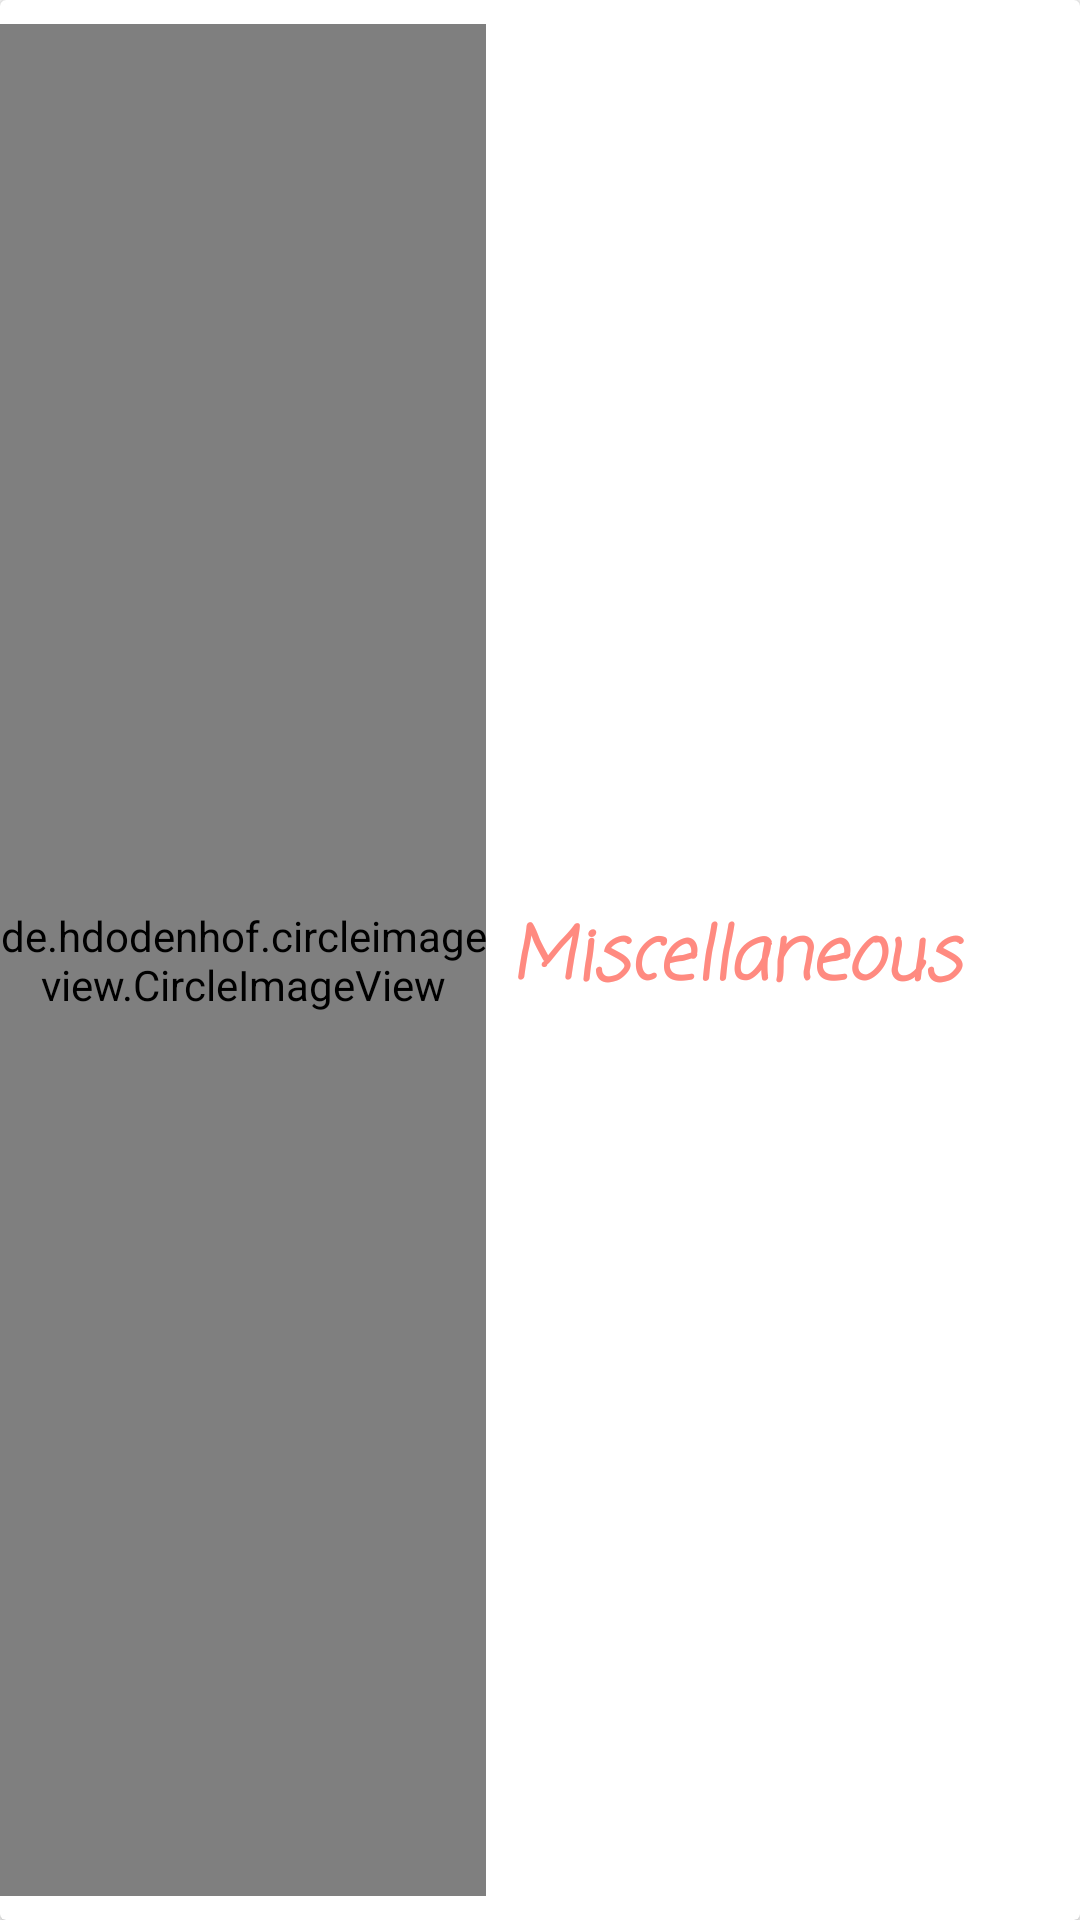

This screen was rendered from an Android layout file. Write that file and the resources it references.
<!-- AndroidManifest.xml: application theme AppTheme -->
<!-- res/layout/category_item.xml -->
<?xml version="1.0" encoding="utf-8"?>
<androidx.cardview.widget.CardView xmlns:android="http://schemas.android.com/apk/res/android"
    xmlns:app="http://schemas.android.com/apk/res-auto"
    xmlns:tools="http://schemas.android.com/tools"
    android:id="@+id/cardcategory"
    android:layout_width="match_parent"
    android:layout_height="150dp"
    app:layout_constraintStart_toStartOf="parent"
    app:layout_constraintTop_toTopOf="parent"
    tools:layout_conversion_absoluteHeight="731dp"
    tools:layout_conversion_absoluteWidth="411dp">

    <LinearLayout
        android:layout_width="match_parent"
        android:layout_height="match_parent"
        android:orientation="horizontal"
        android:weightSum="1">

        <de.hdodenhof.circleimageview.CircleImageView
            android:id="@+id/category_image"
            android:layout_width="match_parent"
            android:layout_height="match_parent"
            android:layout_marginTop="8dp"
            android:layout_marginBottom="8dp"
            android:layout_weight="0.55"
            android:src="@drawable/angel_1"
            app:civ_border_color="@android:color/background_light"
            app:civ_border_width="2dp" />

        <TextView
            android:id="@+id/categoryTitle"
            android:layout_width="match_parent"
            android:layout_height="wrap_content"
            android:layout_gravity="center"
            android:layout_marginStart="8dp"
            android:layout_marginTop="8dp"
            android:layout_marginEnd="8dp"
            android:layout_marginBottom="8dp"
            android:layout_weight="0.45"
            android:fontFamily="casual"
            android:text="Miscellaneous"
            android:textColor="@color/colorAccent"
            android:textSize="24sp"
            android:textStyle="bold|italic" />

    </LinearLayout>

</androidx.cardview.widget.CardView>
<!-- resources referenced by this layout -->
<resources>
  <color name="colorAccent">#FF8A80</color>
  <!-- drawable angel_1: png bitmap (mipmap-mdpi, 98218 bytes) -->
  <style name="AppTheme" parent="@android:style/Theme.Material.Light.NoActionBar">
      </style>
</resources>
